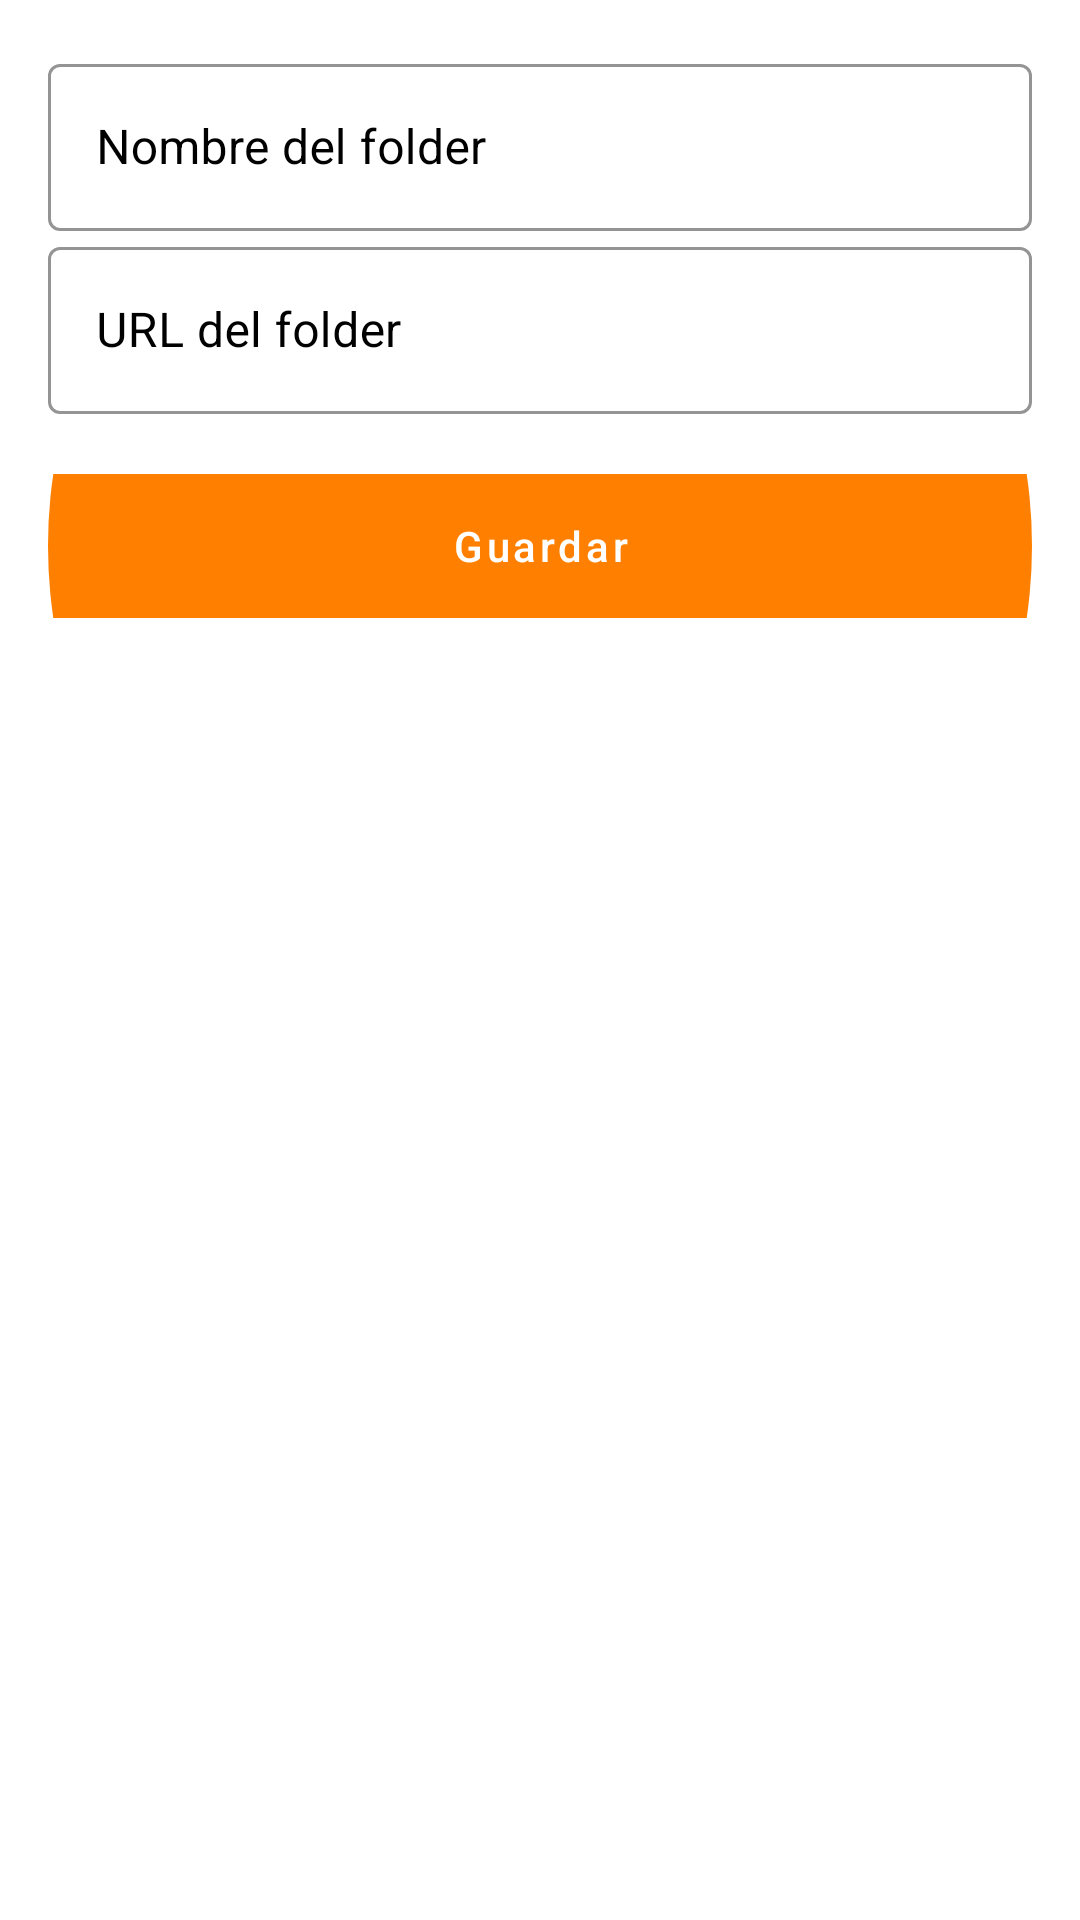

Produce the Android XML layout that renders to this screen, including the resource entries it uses.
<!-- AndroidManifest.xml: application theme Theme.Inkacast -->
<!-- res/layout/alert_save_page.xml -->
<?xml version="1.0" encoding="utf-8"?>
<LinearLayout xmlns:android="http://schemas.android.com/apk/res/android"
    xmlns:app="http://schemas.android.com/apk/res-auto"
    android:id="@+id/view_enterphone"
    android:layout_width="match_parent"
    android:layout_height="wrap_content"
    android:background="@color/white"
    android:padding="16dp"
    android:orientation="vertical">


    <com.google.android.material.textfield.TextInputLayout
        android:id="@+id/til_namefolder"
        android:layout_width="match_parent"
        android:layout_height="wrap_content"
        android:hint="Nombre del folder"
        style="@style/Widget.MaterialComponents.TextInputLayout.OutlinedBox.Login"
        app:counterTextColor="@color/black"
        app:endIconMode="clear_text"
        app:helperTextTextColor="@color/black"
        app:hintTextColor="@color/black"
        app:startIconTint="@color/black">

        <com.google.android.material.textfield.TextInputEditText
            android:id="@+id/et_title_web"
            android:layout_width="match_parent"
            android:layout_height="wrap_content"
            android:inputType="textCapWords"
            android:textColor="@color/black"
            android:textCursorDrawable="@color/black" />
    </com.google.android.material.textfield.TextInputLayout>
    <com.google.android.material.textfield.TextInputLayout
        android:id="@+id/til_folder_url"
        android:layout_width="match_parent"
        android:layout_height="wrap_content"
        android:hint="URL del folder"
        style="@style/Widget.MaterialComponents.TextInputLayout.OutlinedBox.Login"
        app:counterTextColor="@color/black"
        app:endIconMode="clear_text"
        app:helperTextTextColor="@color/black"
        app:hintTextColor="@color/black"
        app:startIconTint="@color/black">

        <com.google.android.material.textfield.TextInputEditText
            android:id="@+id/et_url_web"
            android:layout_width="match_parent"
            android:layout_height="wrap_content"
            android:inputType="textCapWords"
            android:textColor="@color/black"
            android:textCursorDrawable="@color/black" />
    </com.google.android.material.textfield.TextInputLayout>

    <com.google.android.material.button.MaterialButton
        android:id="@+id/btn_save_web"
        android:layout_width="match_parent"
        android:layout_height="wrap_content"
        android:layout_marginTop="20dp"
        android:text="Guardar"
        android:textAllCaps="false"
        android:textColor="@color/white"
        android:background="@drawable/btn_back"

        />


</LinearLayout>
<!-- resources referenced by this layout -->
<resources>
  <color name="black">#FF000000</color>
  <color name="white">#FFFFFFFF</color>
  <!-- drawable btn_back (drawable) -->
  <shape xmlns:android="http://schemas.android.com/apk/res/android"
      android:innerRadius="0dp"
      android:shape="ring"
      android:thicknessRatio="2"
      android:useLevel="false" >
      <solid android:color="?colorPrimary"/>
  
  
  </shape>
  <style name="Widget.MaterialComponents.TextInputLayout.OutlinedBox.Login">
          <item name="android:colorControlActivated">@color/black</item>
          <item name="boxStrokeColor">@color/black</item>
          <item name="hintTextColor">@color/black</item>
          <item name="colorPrimary">@color/black</item>
          <item name="colorAccent">@color/black</item>
  
          <item name="android:textSize">13dp</item>
          <item name="android:labelTextSize">15dp</item>
          <item name="android:textColorHint">@color/black</item>
          <item name="colorControlActivated">@color/black</item>
          <item name="colorControlNormal">@color/black</item>
          <item name="colorControlHighlight">@color/black</item>
          <item name="endIconTint">@color/black</item>
      </style>
  <style name="Theme.Inkacast" parent="Theme.MaterialComponents.NoActionBar">
          
          <item name="colorPrimary">@color/colorPrimary</item>
          <item name="colorPrimaryVariant">#E37200</item>
          <item name="colorOnPrimary">@color/white</item>
          <item name="colorSecondary">@color/grayDefault</item>
          <item name="colorSecondaryVariant">@color/primaryLight</item>
          <item name="colorOnSecondary">@color/colorPrimary</item>
          <item name="android:statusBarColor">?attr/colorPrimaryVariant</item>
          <item name="colorOnPrimarySurface">@color/white</item>
  
          <item name="colorSurface">@color/white</item>
          <item name="colorOnSurface">@color/white</item>
          <item name="colorOnTertiary">@color/white</item>
          
          <item name="colorOutline">@color/colorPrimary</item>
          <item name="colorOnPrimaryContainer">@color/colorPrimary</item>
          <item name="android:textColor">@color/white</item>
          <item name="android:popupMenuStyle">@style/PopupMenu</item>
  
      </style>
  <color name="colorPrimary">#FF8000</color>
  <color name="grayDefault">#8E8E8E</color>
  <color name="primaryLight">#E5E5E5</color>
  <style name="PopupMenu" parent="@android:style/Widget.PopupMenu">
          <item name="android:popupBackground">@drawable/popup_bg</item>
          <item name="android:textColor">#000000</item>
          <item name="android:popupElevation">20sp</item>
          
      </style>
</resources>
